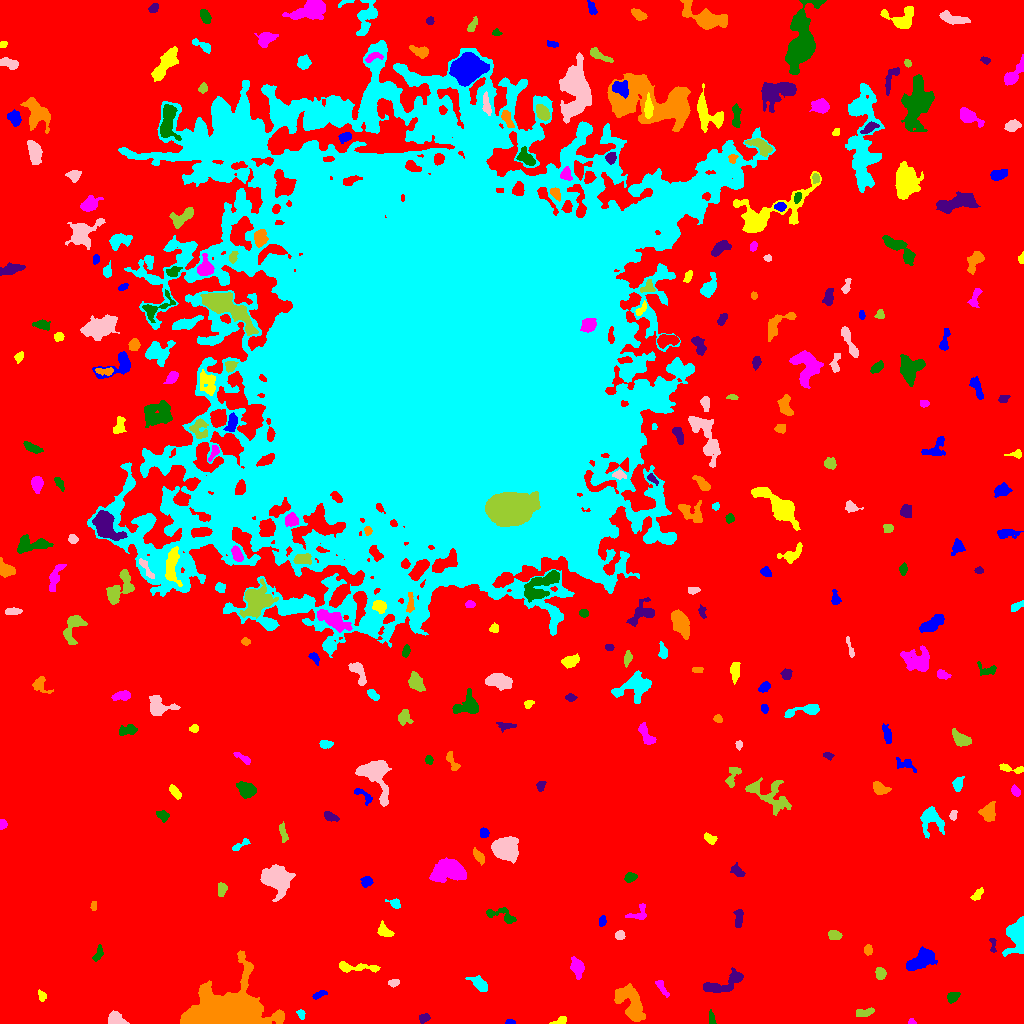

Source data for this figure (header and first rows):
ID, X, Y, A, B, theta, total_flux, mu_max, mu_median, mu_mean, R_fwhm, R_e, R10, R90, x_start, x_end, y_start, y_end, area, greylevel
0, 532.3, 502, 311.9, 304.6, 0.4184, 3478533, 21.0, 4.0, 4.527, 105.3, 245.6, 95.24, 390.1, 0, 1023, 0, 1023, 768363, 4.527
1, 510.2, 1.333, 2.486, 1.211, -0.01624, 135.0, 6.0, 3.0, 2.872, 2.821, 2.111, 0.7979, 3.338, 505, 515, 0, 4, 47, 12.87
2, 561.5, 2.785, 3.049, 1.75, 0.4434, 246.0, 7.0, 3.0, 2.764, 3.385, 2.585, 0.9772, 4.068, 549, 566, 0, 7, 89, 13.76
3, 911.6, 1.359, 1.8, 1.215, -0.03247, 117.0, 7.0, 2.0, 2.854, 2.326, 1.784, 0.5642, 2.877, 908, 916, 0, 5, 41, 13.85
4, 711.4, 4.885, 3.769, 1.409, -1.396, 243.0, 6.0, 3.0, 3.038, 3.827, 2.764, 1.128, 4.26, 709, 716, 0, 14, 80, 13.04
5, 423.5, 5.216, 2.632, 1.923, 0.2561, 213.0, 5.0, 2.0, 2.315, 3.385, 2.706, 1.128, 4.442, 419, 430, 0, 10, 92, 14.32
6, 226.5, 12, 19.7, 10.49, 0.06893, 48361, 44.0, 15.0, 17.08, 18.55, 15.09, 6.103, 23.81, 180, 284, 0, 73, 2831, 26.08
7, 301.1, 9.521, 2.391, 1.514, -1.183, 188.0, 6.0, 2.0, 2.725, 3.29, 2.326, 0.9772, 3.613, 296, 305, 4, 14, 69, 14.72
8, 116.9, 4.395, 5.287, 2.947, -0.5029, 780.0, 14.0, 4.0, 4.105, 2.764, 4.26, 1.382, 6.817, 108, 129, 0, 13, 190, 14.11
9, 863.4, 10.89, 5.016, 1.901, 0.1306, 506.0, 7.0, 4.0, 3.721, 5.109, 3.785, 1.493, 5.67, 856, 874, 7, 16, 136, 14.72
10, 456.5, 18.35, 2.573, 1.835, -0.6494, 127.0, 4.0, 2.0, 1.671, 3.523, 2.523, 0.9772, 4.107, 452, 463, 14, 23, 76, 14.67
11, 318.4, 28.81, 3.991, 1.562, 0.4452, 229.0, 6.0, 2.0, 2.544, 3.29, 2.764, 0.9772, 4.549, 312, 327, 24, 33, 90, 12.54
12, 41.5, 27.51, 2.624, 1.627, -1.381, 157.0, 4.0, 2.0, 1.987, 3.742, 2.523, 0.9772, 3.949, 38, 46, 22, 34, 79, 12.99
13, 661.6, 36.27, 5.199, 1.788, -0.9907, 244.0, 5.0, 2.0, 2.05, 3.241, 3.478, 1.262, 5.441, 655, 669, 26, 43, 119, 12.05
14, 952.6, 26.43, 2.978, 2.226, 0.7253, 589.0, 10.0, 4.0, 4.95, 4.334, 3.29, 1.262, 5.202, 947, 960, 20, 31, 119, 14.95
15, 722.3, 38.97, 12.07, 3.818, 0.368, 1906, 10.0, 4.0, 4.527, 7.979, 6.433, 2.523, 10.06, 703, 743, 31, 56, 421, 13.53
16, 630.3, 20.96, 9.99, 5.282, -1.016, 3441, 12.0, 5.0, 5.335, 9.918, 7.818, 3.141, 12.03, 614, 645, 2, 40, 645, 15.33
17, 479.5, 39.13, 5.141, 2.523, -0.6998, 581.0, 8.0, 3.0, 2.876, 4.918, 4.107, 1.596, 6.482, 465, 487, 32, 48, 202, 13.88
18, 393.8, 40.48, 2.908, 1.752, 0.1759, 181.0, 6.0, 2.0, 2.291, 3.385, 2.877, 0.9772, 4.297, 388, 399, 36, 44, 79, 13.29
19, 880.4, 50.11, 2.85, 2.314, -1.38, 567.0, 9.0, 5.0, 4.765, 4.478, 3.338, 1.382, 5.14, 875, 886, 44, 56, 119, 14.76
20, 813.7, 50.08, 2.082, 1.712, 0.325, 225.0, 7.0, 4.0, 3.879, 3.141, 2.394, 0.9772, 3.742, 809, 818, 46, 54, 58, 12.88
21, 921.1, 63.65, 7.329, 4.023, 0.5597, 2444, 12.0, 5.0, 5.593, 8.234, 6.555, 2.585, 10.22, 906, 937, 53, 77, 437, 14.59
22, 354.3, 56.12, 12.33, 2.038, -0.04038, 808.0, 10.0, 3.0, 3.12, 4.37, 4.618, 1.693, 7.611, 339, 380, 51, 62, 259, 14.12
23, 577.2, 56.18, 4.995, 2.842, -1.349, 1004, 9.0, 4.0, 4.543, 5.698, 4.687, 1.871, 7.291, 570, 584, 44, 67, 221, 13.54
24, 98.16, 69.19, 4.23, 1.874, 1.176, 279.0, 5.0, 2.0, 2.514, 4.107, 3.385, 1.262, 5.171, 92, 103, 62, 79, 111, 12.51
25, 992.8, 78.55, 4.507, 1.45, -1.517, 260.0, 8.0, 3.0, 3.421, 3.241, 2.764, 0.9772, 4.334, 989, 996, 71, 85, 76, 14.42
26, 868.1, 73.37, 2.476, 2.001, -1.566, 251.0, 6.0, 3.0, 2.988, 3.868, 2.877, 1.128, 4.406, 864, 872, 68, 79, 84, 12.99
27, 1018, 89.44, 7.416, 3.945, 1.415, 6772, 50.0, 8.0, 13.36, 5.499, 5.412, 2.111, 9.934, 1002, 1023, 67, 107, 507, 22.36
28, 620, 88.13, 2.261, 2.117, 0.1271, 355.0, 8.0, 4.0, 4.128, 4.029, 2.821, 1.128, 4.297, 615, 625, 84, 93, 86, 14.13
29, 834.8, 88.08, 3.247, 2.168, -0.09878, 544.0, 10.0, 4.0, 4.533, 4.297, 3.385, 1.262, 5.293, 828, 842, 84, 93, 120, 14.53
30, 856.5, 89.74, 2.56, 1.572, -0.9117, 219.0, 6.0, 3.0, 3.174, 3.785, 2.585, 0.9772, 3.949, 852, 860, 85, 95, 69, 13.17
31, 602.5, 102.9, 2.66, 1.558, 1.432, 233.0, 7.0, 3.0, 3.107, 3.09, 2.585, 0.9772, 4.107, 599, 606, 97, 108, 75, 13.11
32, 384.3, 92.08, 3.848, 2.616, -0.7035, 616.0, 10.0, 4.0, 3.974, 4.514, 3.656, 1.382, 5.781, 377, 394, 87, 103, 155, 13.97
33, 638.8, 109.6, 5.589, 3.731, 0.5493, 413.0, 6.0, 2.0, 2.503, 4.886, 3.989, 1.493, 6.18, 625, 646, 104, 120, 165, 12.5
34, 502.5, 107.7, 8.835, 3.3, -0.3345, 754.0, 10.0, 3.0, 3.293, 3.909, 4.72, 1.693, 7.527, 486, 516, 100, 116, 229, 14.29
35, 738.3, 104.4, 4.89, 1.838, 1.509, 511.0, 8.0, 3.0, 3.573, 4.754, 3.656, 1.493, 5.585, 733, 743, 96, 114, 143, 14.57
36, 93.64, 117.4, 2.519, 1.48, 1.559, 154.0, 5.0, 3.0, 2.75, 3.241, 2.523, 0.9772, 3.742, 90, 96, 113, 122, 56, 12.75
37, 394.7, 120, 3.232, 2.018, -0.3895, 481.0, 10.0, 4.0, 4.859, 3.949, 2.985, 1.128, 4.72, 385, 400, 115, 125, 99, 14.86
38, 277.6, 145.1, 6.855, 5.873, -0.7037, 5850, 23.0, 7.0, 8.393, 7.818, 7.464, 2.985, 12.42, 260, 295, 122, 159, 697, 17.39
39, 221.8, 133.8, 3.514, 1.977, 1.487, 417.0, 8.0, 3.0, 3.595, 4.222, 3.338, 1.262, 5.109, 218, 227, 127, 141, 116, 13.59
40, 943.9, 130.6, 2.094, 1.776, 0.5355, 259.0, 8.0, 4.0, 4.317, 3.478, 2.459, 0.9772, 3.785, 940, 948, 126, 135, 60, 13.32
41, 366.6, 142, 2.673, 2.343, 0.3978, 462.0, 8.0, 4.0, 4.125, 4.514, 3.241, 1.262, 5.015, 360, 373, 136, 147, 112, 14.12
42, 977.1, 128.9, 3.933, 1.783, 0.7639, 220.0, 6.0, 2.0, 2.115, 3.338, 3.141, 0.9772, 4.918, 970, 983, 123, 136, 104, 12.12
43, 449.7, 153.1, 7.79, 4.788, 0.0254, 4363, 20.0, 5.0, 6.712, 7.225, 6.933, 2.706, 11.89, 429, 466, 141, 166, 650, 16.71
44, 629.9, 145.8, 2.719, 2.133, 0.2438, 453.0, 10.0, 4.0, 4.194, 3.868, 3.038, 1.128, 4.853, 624, 637, 141, 151, 108, 14.19
45, 737.3, 152.1, 3.495, 2.102, -0.7575, 323.0, 7.0, 2.5, 2.563, 3.192, 3.29, 1.128, 5.171, 730, 745, 147, 161, 126, 13.56
46, 478.2, 167.6, 3.759, 1.848, -0.9434, 531.0, 11.0, 4.0, 4.214, 3.478, 3.29, 1.262, 5.232, 473, 484, 158, 176, 126, 15.21
47, 239.9, 178.4, 5.47, 1.534, 0.5566, 263.0, 6.0, 2.0, 2.529, 3.868, 3.192, 1.128, 4.951, 232, 250, 173, 185, 104, 12.53
48, 506.6, 173.7, 5.487, 4.975, -0.2347, 6731, 37.0, 10.0, 12.06, 6.408, 6.308, 2.459, 10.57, 491, 518, 160, 187, 558, 22.06
49, 283.2, 190.9, 4.913, 1.541, -1.376, 376.0, 6.0, 3.0, 3.133, 4.72, 3.385, 1.382, 5.323, 279, 288, 181, 202, 120, 13.13
50, 461.7, 198.5, 4.126, 1.778, -1.457, 377.0, 7.0, 3.0, 3.336, 4.184, 3.385, 1.262, 5.14, 458, 466, 191, 208, 113, 14.34
51, 483.8, 190.4, 2.258, 2.057, 1.199, 241.0, 6.0, 3.0, 2.802, 3.989, 2.764, 1.128, 4.26, 480, 489, 186, 196, 86, 14.8
52, 709.7, 184.7, 3.385, 2.072, -0.6239, 333.0, 7.0, 3.0, 3.083, 3.742, 3.385, 1.262, 5.109, 704, 717, 179, 191, 108, 13.08
53, 2.722, 199.4, 2.291, 1.725, -1.537, 324.0, 10.0, 4.0, 4.563, 3.338, 2.523, 0.9772, 3.949, 0, 7, 194, 204, 71, 14.56
54, 163.1, 208.1, 2.93, 2.336, -0.7504, 331.0, 7.0, 2.0, 2.904, 3.523, 3.09, 1.262, 5.078, 156, 169, 201, 213, 114, 12.9
55, 329.7, 206.9, 3.55, 2.071, -0.4106, 320.0, 7.0, 2.0, 2.712, 3.29, 3.141, 1.128, 5.109, 324, 339, 202, 212, 118, 12.71
56, 988.5, 210.1, 4.226, 3.423, 1.463, 853.0, 8.0, 3.5, 3.614, 6.129, 4.687, 1.954, 7.291, 978, 995, 202, 222, 236, 13.61
57, 931.1, 204.8, 6.834, 5.372, -1.148, 1626, 11.0, 3.0, 4.137, 5.585, 5.781, 2.185, 9.853, 920, 944, 185, 217, 393, 13.14
58, 953.1, 208.3, 2.547, 1.64, 1.424, 179.0, 5.0, 2.0, 2.557, 3.241, 2.523, 0.9772, 3.989, 949, 957, 203, 213, 70, 12.56
59, 769.3, 229.2, 13.3, 6.669, -0.5048, 1500, 7.0, 2.0, 2.521, 6.507, 7.225, 2.646, 11.58, 745, 791, 208, 246, 595, 12.52
... 278 more rows
